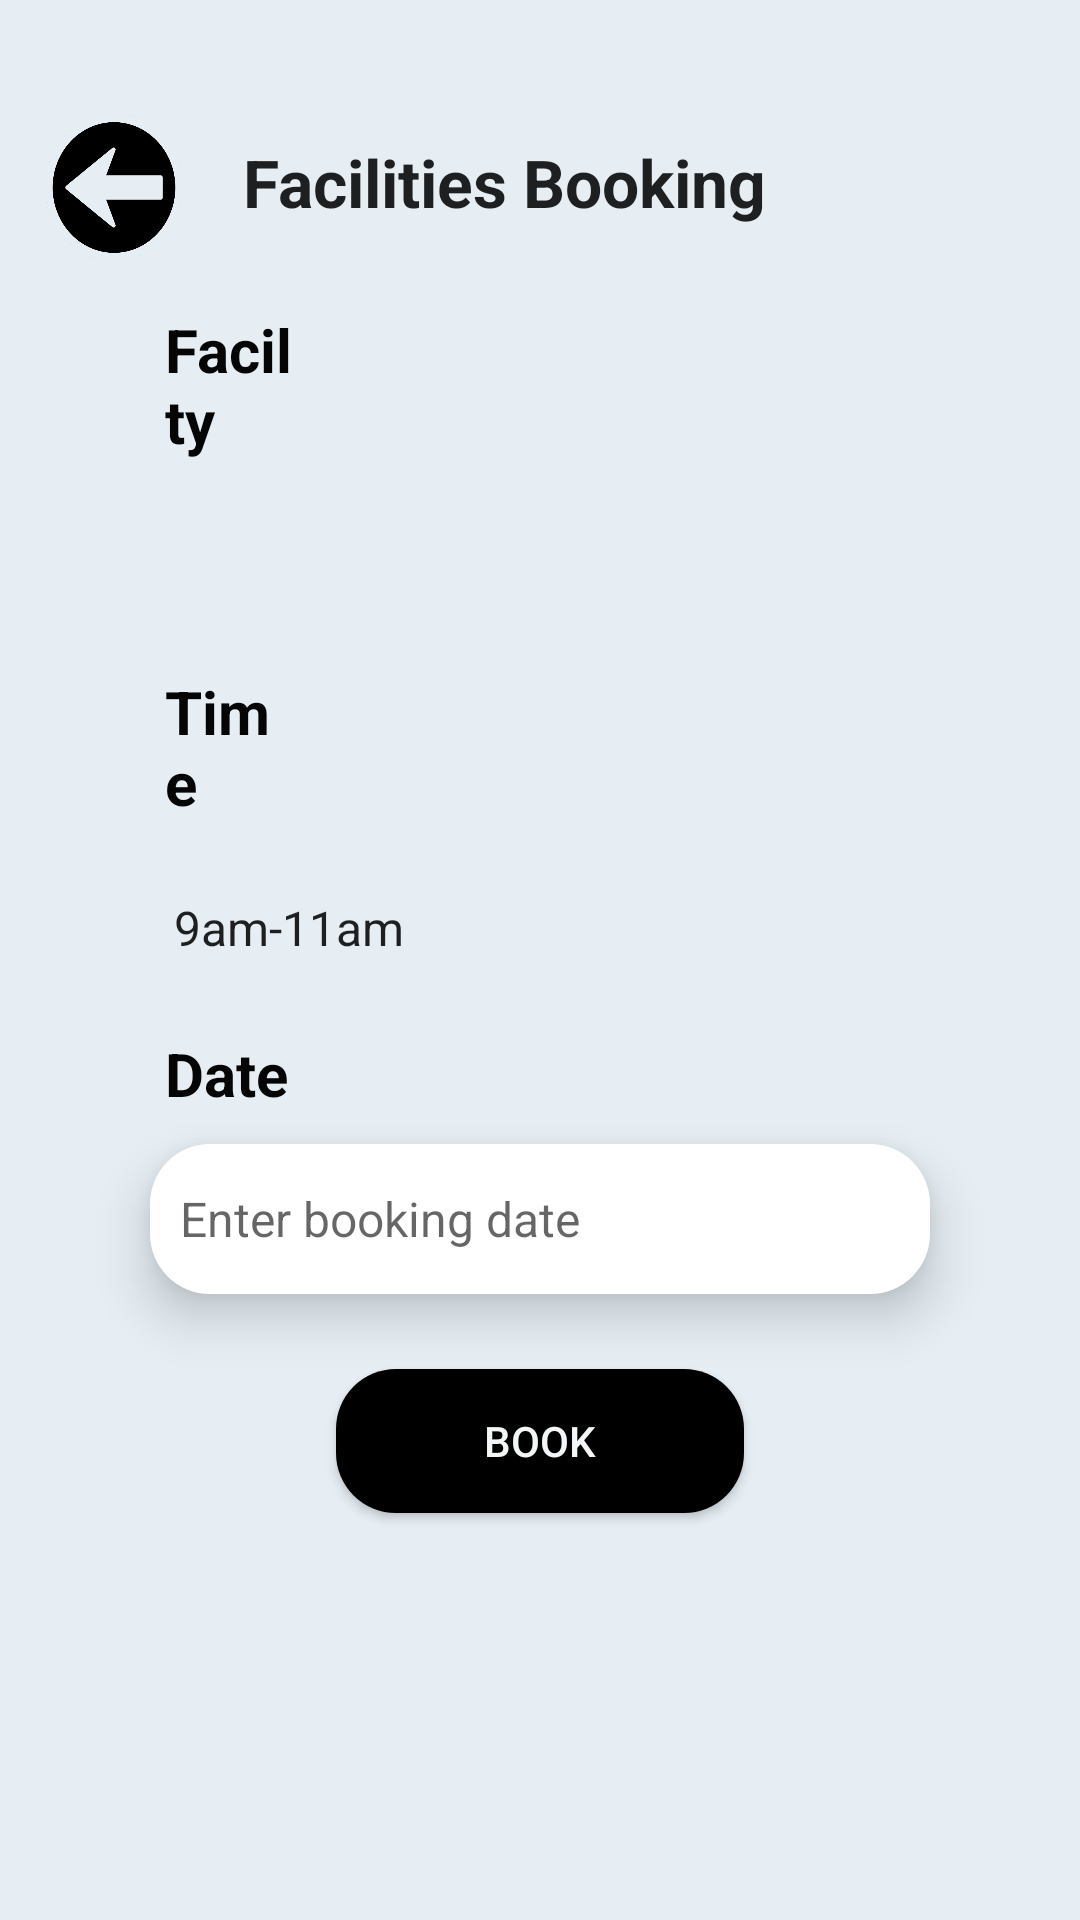

This screen was rendered from an Android layout file. Write that file and the resources it references.
<!-- AndroidManifest.xml: application theme Theme.AppCompat.Light.NoActionBar -->
<!-- res/layout/activity_new_booking.xml -->
<?xml version="1.0" encoding="utf-8"?>
<RelativeLayout
    xmlns:android="http://schemas.android.com/apk/res/android"
    xmlns:app="http://schemas.android.com/apk/res-auto"
    xmlns:tools="http://schemas.android.com/tools"
    android:layout_width="match_parent"
    android:layout_height="match_parent"
    android:background="#E6EEF4"
    tools:context=".NewBooking">

    <ImageButton
        android:id="@+id/btnBack"
        android:layout_width="46dp"
        android:layout_height="49dp"
        android:layout_marginTop="38dp"
        android:layout_marginStart="15dp"
        android:layout_marginRight="7dp"
        android:background="@drawable/back_button"
        app:layout_constraintEnd_toEndOf="parent"
        app:layout_constraintHorizontal_bias="0.079"
        app:layout_constraintStart_toStartOf="parent"
        app:layout_constraintTop_toTopOf="parent"
        app:layout_constraintVertical_bias="0.0" />

    <TextView
        android:id="@+id/addNew"
        android:layout_width="297dp"
        android:layout_height="47dp"
        android:text="Facilities Booking"
        android:paddingTop="5dp"
        android:layout_marginStart="20dp"
        android:layout_marginTop="41dp"
        android:layout_marginEnd="34dp"
        android:textAppearance="@style/TextAppearance.AppCompat.Large"
        android:textSize="22sp"
        android:textStyle="bold"
        app:layout_constraintBottom_toBottomOf="parent"
        app:layout_constraintEnd_toEndOf="parent"
        app:layout_constraintHorizontal_bias="0.322"
        android:layout_toRightOf="@id/btnBack"
        app:layout_constraintTop_toTopOf="parent"
        app:layout_constraintVertical_bias="0.066" />

    <TextView
        android:id="@+id/txtFacility"
        android:layout_width="94dp"
        android:layout_height="wrap_content"
        android:layout_below="@id/addNew"
        android:layout_marginStart="55dp"
        android:layout_marginLeft="20dp"
        android:layout_marginTop="15dp"
        android:layout_marginEnd="262dp"
        android:text="Facilty"
        android:textColor="#050505"
        android:textSize="20sp"
        android:textStyle="bold"
        app:layout_constraintEnd_toEndOf="parent"
        app:layout_constraintHorizontal_bias="0.153"
        app:layout_constraintStart_toStartOf="parent"
        app:layout_constraintTop_toBottomOf="@+id/addNew" />

    <Spinner
        android:id="@+id/spinnerFacility"
        android:layout_width="310dp"
        android:layout_height="50dp"
        android:layout_centerVertical="true"
        android:background="@drawable/spinner_style"
        android:gravity="center"
        android:spinnerMode="dropdown"
        app:layout_constraintEnd_toEndOf="parent"
        app:layout_constraintStart_toStartOf="parent"
        android:layout_below="@id/txtFacility"
        android:layout_marginTop="10dp"
        android:layout_marginLeft="50dp"
        android:elevation="10dp"
        />
    <TextView
        android:id="@+id/txtFacilityTime"
        android:layout_width="wrap_content"
        android:layout_height="wrap_content"
        android:layout_marginStart="55dp"
        android:layout_marginLeft="55dp"
        android:layout_marginTop="10dp"
        android:layout_marginEnd="262dp"
        android:text="Time"
        android:textColor="#050505"
        android:textSize="20sp"
        android:textStyle="bold"
        android:layout_below="@id/spinnerFacility"
        app:layout_constraintEnd_toEndOf="parent"
        app:layout_constraintHorizontal_bias="0.128"
        app:layout_constraintStart_toStartOf="parent"
        app:layout_constraintVertical_bias="0.0" />

    <Spinner
        android:id="@+id/spinnerTime"
        android:layout_width="310dp"
        android:layout_height="50dp"
        android:layout_centerVertical="true"
        android:background="@drawable/spinner_style"
        android:gravity="center"
        android:spinnerMode="dropdown"
        app:layout_constraintEnd_toEndOf="parent"
        app:layout_constraintHorizontal_bias="0.507"
        app:layout_constraintStart_toStartOf="parent"
        android:entries="@array/str2"
        android:layout_marginTop="10dp"
        android:layout_marginLeft="50dp"
        android:elevation="10dp"
        android:layout_below="@id/txtFacilityTime"/>

    <TextView
        android:id="@+id/txtDate"
        android:layout_width="94dp"
        android:layout_height="wrap_content"
        android:layout_below="@id/spinnerTime"
        android:layout_marginStart="55dp"
        android:layout_marginLeft="55dp"
        android:layout_marginTop="10dp"
        android:layout_marginEnd="262dp"
        android:text="Date"
        android:textColor="#050505"
        android:textSize="20sp"
        android:textStyle="bold"
        app:layout_constraintEnd_toEndOf="parent"
        app:layout_constraintHorizontal_bias="0.153"
        app:layout_constraintStart_toStartOf="parent" />


    <EditText
        android:id="@+id/editTxtDate"
        android:layout_width="310dp"
        android:layout_height="50dp"
        android:layout_marginStart="50dp"
        android:layout_marginEnd="50dp"
        android:enabled="false"
        android:background="@drawable/white_column"
        android:layout_below="@id/txtDate"
        android:layout_marginTop="10dp"
        android:layout_marginLeft="50dp"
        android:elevation="10dp"
        android:ems="10"
        android:hint="Enter booking date"
        android:inputType="textPersonName"
        android:padding="10dp"
        android:textSize="16sp"
        tools:layout_editor_absoluteX="59dp"
        tools:layout_editor_absoluteY="166dp" />

    <Button
        android:id="@+id/btnBook"
        android:layout_width="136dp"
        android:layout_height="48dp"
        android:layout_marginTop="25dp"
        android:layout_marginBottom="97dp"
        android:background="@drawable/black_btn"
        android:layout_below="@id/editTxtDate"
        android:text="Book"
        android:textColor="#F2F6F6"
        app:layout_constraintBottom_toBottomOf="parent"
        app:layout_constraintEnd_toEndOf="parent"
        app:layout_constraintHorizontal_bias="0.498"
        app:layout_constraintStart_toStartOf="parent"

        android:layout_centerHorizontal="true"
        app:layout_constraintVertical_bias="0.0" />

    <ImageView
        android:id="@+id/imageView2"
        android:layout_width="412dp"
        android:layout_height="wrap_content"
        android:layout_alignParentStart="true"
        android:layout_alignParentTop="true"
        android:layout_alignParentEnd="true"
        android:layout_alignParentBottom="true"
        android:layout_centerHorizontal="true"
        android:layout_marginStart="0dp"
        android:layout_marginTop="0dp"
        android:layout_marginEnd="-1dp"
        android:layout_marginBottom="1dp"
        android:scaleType="fitEnd"
        app:srcCompat="@drawable/building" />

</RelativeLayout>
<!-- resources referenced by this layout -->
<resources>
  <string-array name="str2">
          <item>9am-11am</item>
          <item>11am-1pm</item>
          <item>1pm-3pm</item>
          <item>3pm-5pm</item>
          <item>5pm-7pm</item>
          <item>7pm-9pm</item>
      </string-array>
  <!-- drawable back_button: png bitmap (drawable, 26675 bytes) -->
  <!-- drawable black_btn (drawable) -->
  <?xml version="1.0" encoding="utf-8"?>
  <shape xmlns:android="http://schemas.android.com/apk/res/android">
      <solid android:color="#000000"/>
      <corners
          android:topLeftRadius="20dp"
          android:topRightRadius="20dp"
          android:bottomLeftRadius="20dp"
          android:bottomRightRadius="20dp"
          android:elevation="50dp"
          android:padding="15dp"
          />
  
  </shape>
  <!-- drawable spinner_style (drawable) -->
  <?xml version="1.0" encoding="utf-8"?>
  <layer-list xmlns:android="http://schemas.android.com/apk/res/android" >
      <item>
          <shape>
              <solid android:color="@android:color/white" />
  
              <corners
                  android:topLeftRadius="20dp"
                  android:topRightRadius="20dp"
                  android:bottomLeftRadius="20dp"
                  android:bottomRightRadius="20dp"
                  android:elevation="50dp"
                  android:padding="15dp"
                  />
  
              <stroke
                  android:width="1dp"
                  android:color="#FAFAFA" />
  
              <padding
                  android:bottom="10dp"
                  android:left="0dp"
                  android:right="0dp"
                  android:top="3dp" />
          </shape>
      </item>
      <item>
          <bitmap
              android:gravity="end"
              android:src="@drawable/spinner" />
      </item>
  </layer-list>
  <!-- drawable white_column (drawable) -->
  <?xml version="1.0" encoding="utf-8"?>
  <shape xmlns:android="http://schemas.android.com/apk/res/android">
  
      <solid android:color="#FFFFFF"/>
      <corners
          android:topLeftRadius="20dp"
          android:topRightRadius="20dp"
          android:bottomLeftRadius="20dp"
          android:bottomRightRadius="20dp"
          android:elevation="50dp"
          android:padding="15dp"
          />
  
  </shape>
</resources>
